Run: headless pygame with SDL's dummy video driver; simulated clock (each Clock.tick advances the game by its frame time, no real sleeping); random seed 0; keys injected as events and as key.get_pressed() state; no mouse input.
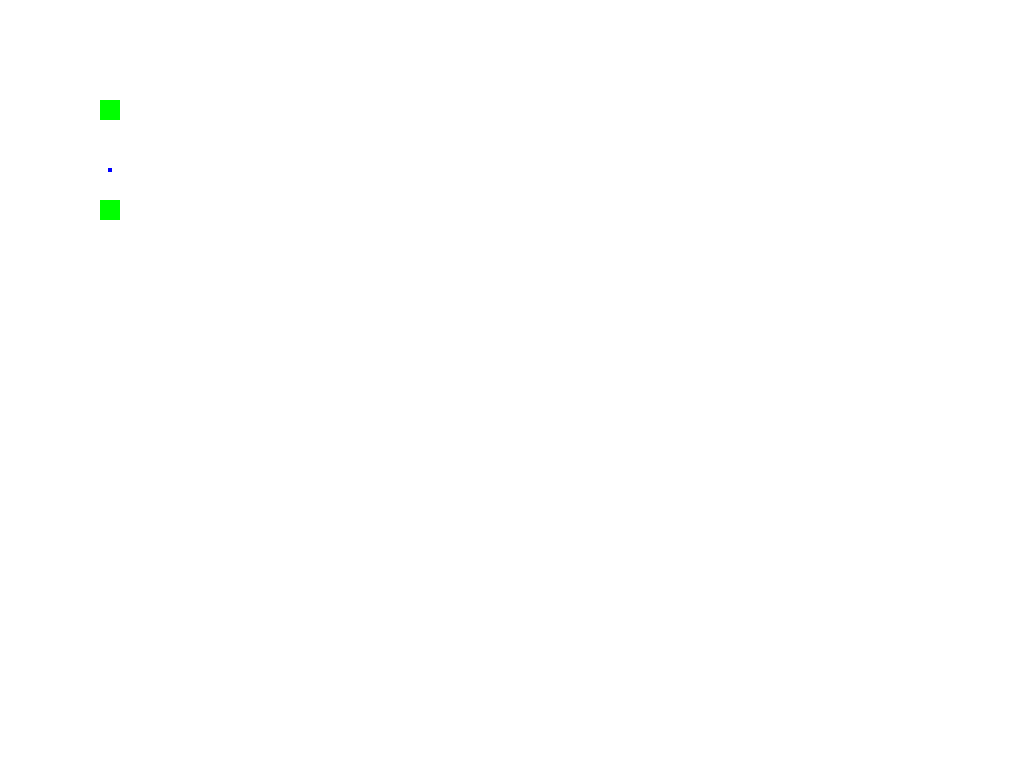
Frame 1 of 4 · flips 1–60 · no input
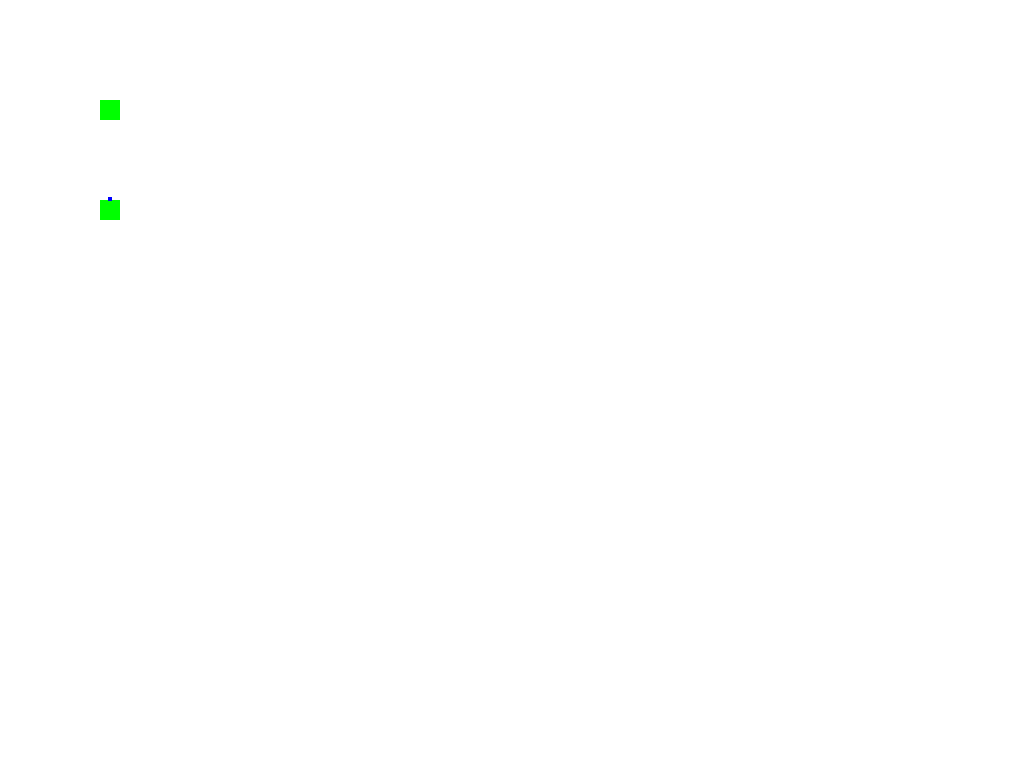
Frame 2 of 4 · flips 61–180 · tapped SPACE, RETURN · held RIGHT (→), D
Frame 3 of 4 · flips 181–300 · held DOWN (↓), S · screen unchanged from frame 2, image omitted
Frame 4 of 4 · flips 301–420 · held LEFT (←), A, UP (↑), W · screen unchanged from frame 3, image omitted

The pygame program that drew these frames:

import pygame as pyg
import math

class Packet(pyg.sprite.Sprite):
    def __init__(self, src, dst, i_dst):
        super().__init__(packets)
        self.src, self.dst, self.i_src, self.i_dst = src, dst, src, i_dst
        self.image = pyg.Surface((4, 4))
        self.image.fill("Blue")
        self.dist, self.traveling = 0, True
        src_point = (self.i_src.rect.x + (self.i_src.rect.width / 2) - 2, self.i_src.rect.y + (self.i_src.rect.height / 2) - 2)
        self.rect = self.image.get_rect()
        self.rect.x, self.rect.y = src_point[0], src_point[1]

    def update(self):
        if self.traveling:
            self.dist += packet_speed
            src_point = (self.i_src.rect.x + (self.i_src.rect.width / 2) - 2, self.i_src.rect.y + (self.i_src.rect.height / 2) - 2)
            dst_point = (self.i_dst.rect.x + (self.i_dst.rect.width / 2) - 2, self.i_dst.rect.y + (self.i_dst.rect.height / 2) - 2)
            self.bearing = math.degrees(math.atan2(dst_point[1] - src_point[1], dst_point[0] - src_point[0])) + 270
            self.rect.x, self.rect.y = src_point[0] - self.dist * math.sin(math.radians(self.bearing)), \
                                       src_point[1] + self.dist * math.cos(math.radians(self.bearing))
            if self.rect.colliderect(dst.rect):
                self.traveling = False


packet_speed = 1
pyg.init()
screen = pyg.display.set_mode((0, 0), (pyg.FULLSCREEN | pyg.SRCALPHA))
running = True
packets = pyg.sprite.Group()

clock = pyg.time.Clock()

src, dst = pyg.sprite.Sprite(), pyg.sprite.Sprite()
spr_surf = pyg.Surface((20, 20))
spr_surf.fill("green")
src.image, dst.image = spr_surf, spr_surf
src.rect, dst.rect = pyg.rect.Rect(100, 100, 20, 20), pyg.rect.Rect(100, 200, 20, 20)
sprites = pyg.sprite.Group(src, dst)

t_p = Packet(src, dst, dst)

while running:
    for event in pyg.event.get():
        if event.type == pyg.QUIT:
            running = False
        if event.type == pyg.KEYDOWN:
            if event.key == pyg.K_ESCAPE:
                running = False

    screen.fill("white")
    packets.update()
    sprites.draw(screen)
    packets.draw(screen)
    pyg.display.flip()
    clock.tick(60)
